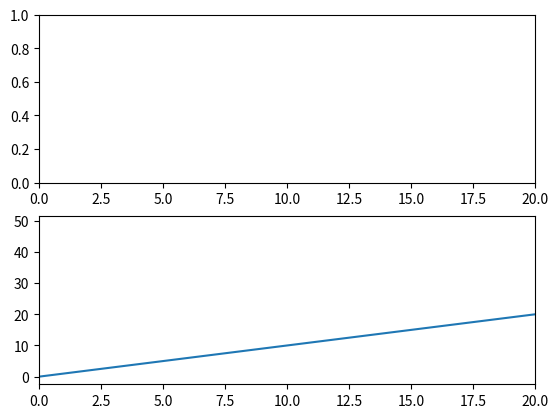

The script that saved this image:
import matplotlib.pyplot as plt

ax = plt.subplot(211)
ax2 = plt.subplot(212, sharex=ax)
ax.plot(range(50))
ax2.plot(range(50))
ax.cla()
ax.set_xlim(0, 20)
plt.show()
